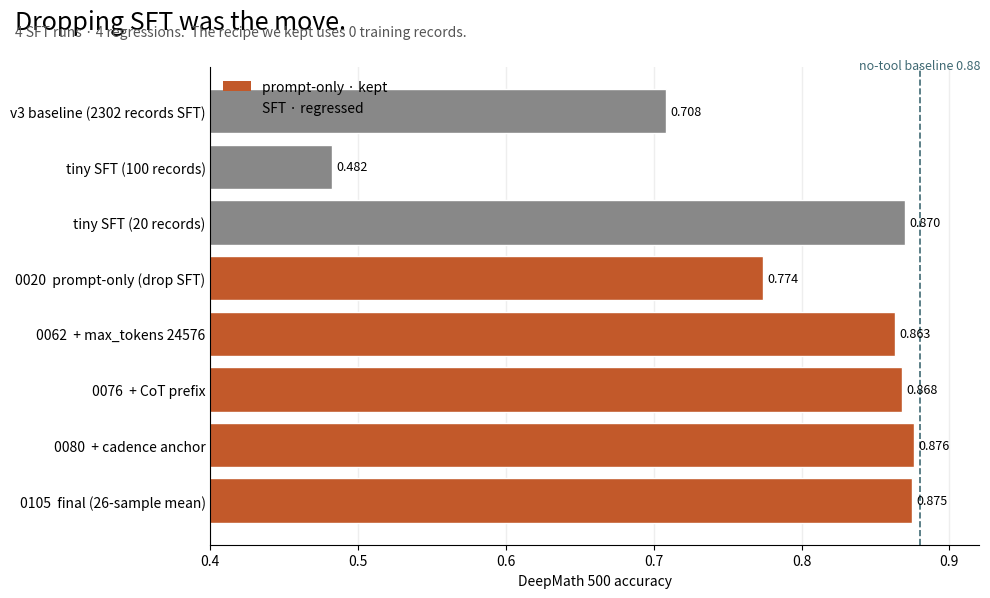

Write the Python code that produced this figure. (Note: this script raises an exception after producing the figure.)
"""Single Slack-scannable chart: SFT runs vs prompt-only journey on DeepMath 500."""

import matplotlib.pyplot as plt
from pathlib import Path

# label, accuracy, kind ("sft" | "prompt")
runs = [
    ("v3 baseline (2302 records SFT)",   0.708, "sft"),
    ("tiny SFT (100 records)",           0.482, "sft"),
    ("tiny SFT (20 records)",            0.870, "sft"),
    ("0020  prompt-only (drop SFT)",     0.774, "prompt"),
    ("0062  + max_tokens 24576",         0.863, "prompt"),
    ("0076  + CoT prefix",               0.868, "prompt"),
    ("0080  + cadence anchor",           0.876, "prompt"),
    ("0105  final (26-sample mean)",     0.8750, "prompt"),
]
NO_TOOL = 0.880

labels = [r[0] for r in runs]
accs   = [r[1] for r in runs]
colors = ["#888" if r[2] == "sft" else "#c2592a" for r in runs]

fig, ax = plt.subplots(figsize=(10, 6))
y = list(range(len(runs)))
ax.barh(y, accs, color=colors, edgecolor="white")
ax.invert_yaxis()
ax.set_yticks(y, labels)
ax.set_xlim(0.40, 0.92)
ax.set_xlabel("DeepMath 500 accuracy")

# baseline
ax.axvline(NO_TOOL, color="#3f6973", linestyle="--", linewidth=1.2)
ax.text(NO_TOOL, -0.7, f"no-tool baseline {NO_TOOL}",
        color="#3f6973", ha="center", va="bottom", fontsize=9)

# value labels at the end of each bar
for yi, a in zip(y, accs):
    ax.text(a + 0.003, yi, f"{a:.3f}", va="center", fontsize=9)

# legend (top-left, above the bars where there's empty space)
from matplotlib.patches import Patch
ax.legend(
    handles=[
        Patch(facecolor="#c2592a", label="prompt-only · kept"),
        Patch(facecolor="#888",    label="SFT · regressed"),
    ],
    loc="upper left",
    bbox_to_anchor=(0.0, 1.0),
    frameon=False,
    fontsize=10,
)

fig.suptitle("Dropping SFT was the move.", x=0.02, ha="left", fontsize=18, y=0.99)
fig.text(0.02, 0.945,
         "4 SFT runs · 4 regressions.  The recipe we kept uses 0 training records.",
         fontsize=10, color="#555")

for s in ("top", "right"):
    ax.spines[s].set_visible(False)
ax.tick_params(axis="y", length=0)
ax.grid(axis="x", color="#eee", linewidth=1)
ax.set_axisbelow(True)

fig.tight_layout()
out = Path(__file__).parent / "AUTORESEARCH_INFOGRAPHIC.png"
fig.savefig(out, dpi=200, bbox_inches="tight")
print(f"wrote {out}")
